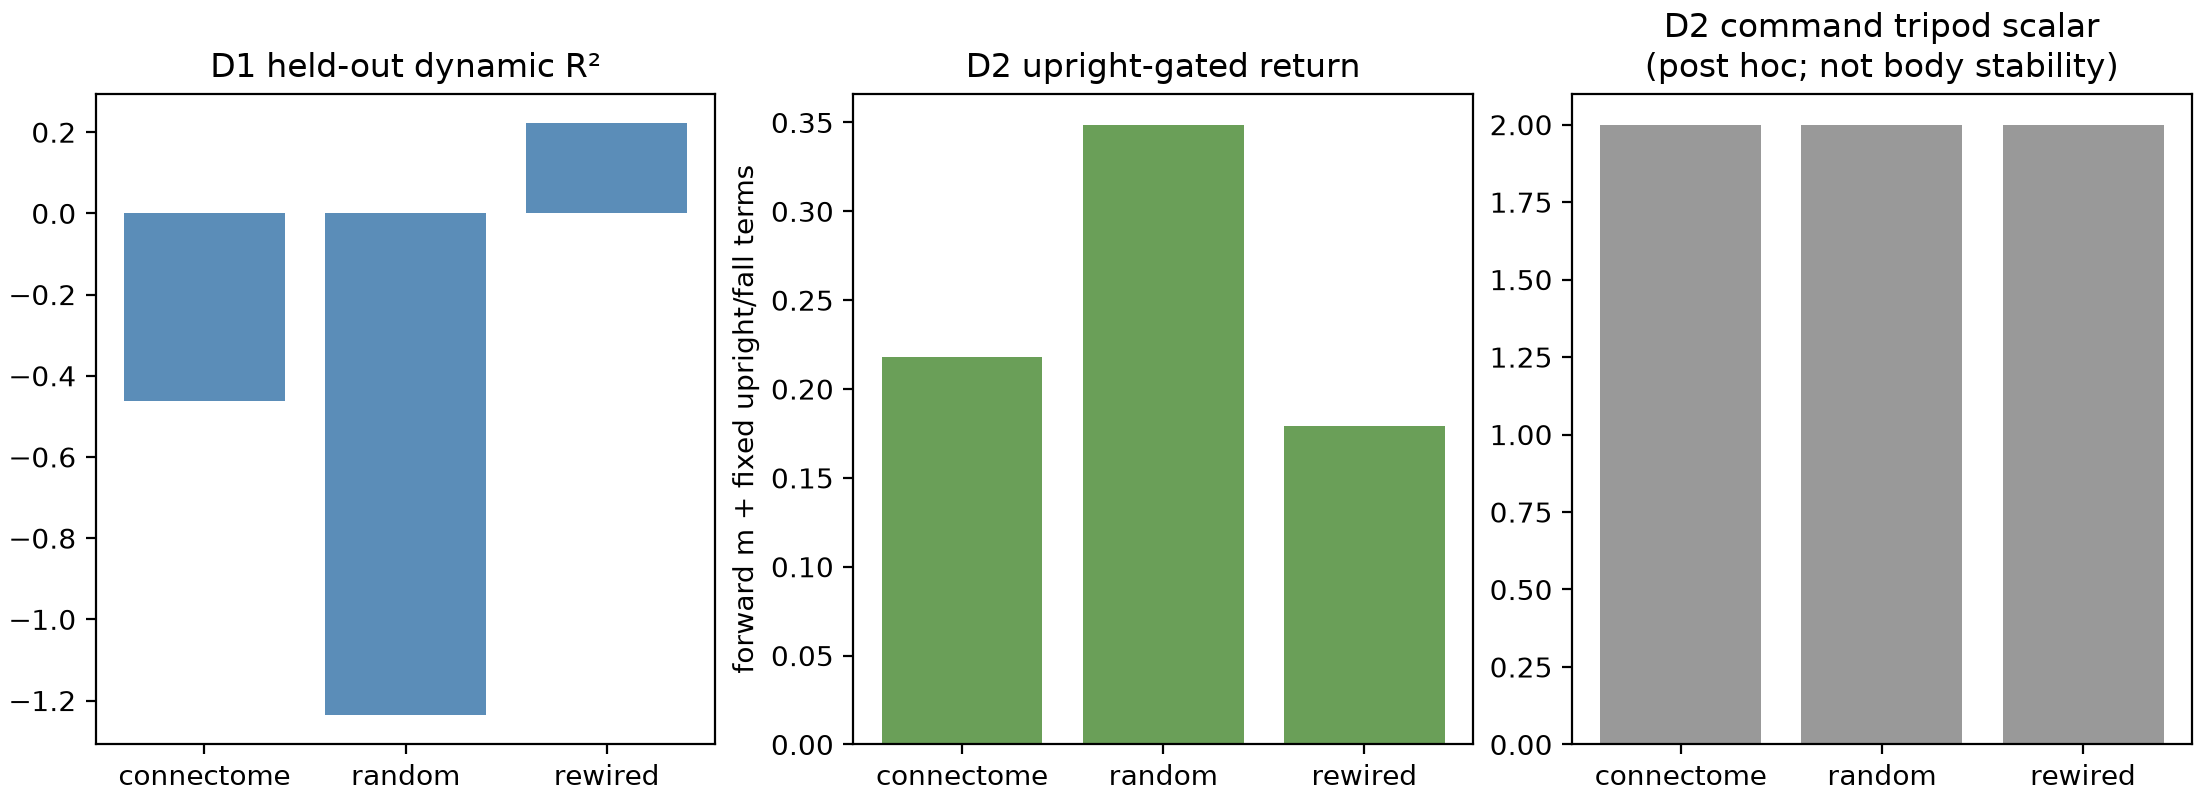

The file beside this chart, header and first rows:
condition, d1_heldout_r2_all, d1_heldout_r2_dynamic, d1_forward_m, d1_forward_ci_low, d1_forward_ci_high, d1_tripod_coherence, d1_tripod_ci_low, d1_tripod_ci_high, d2_forward_m, d2_forward_ci_low, d2_forward_ci_high, d2_return, d2_return_ci_low, d2_return_ci_high, d2_tripod_coherence, d2_tripod_ci_low, d2_tripod_ci_high, d2_falls
connectome, 0.02412, -0.4633, 0.3698, 0.3609, 0.3768, 2.0, 2.0, 2.0, 0.5804, 0.2849, 0.8848, 0.2179, -0.1891, 0.625, 2.0, 2.0, 2.0, 3
random, -0.4906, -1.235, 0.4091, 0.3774, 0.4397, 2.0, 2.0, 2.0, 0.8488, 0.7307, 0.9188, 0.3488, 0.2307, 0.4188, 2.0, 2.0, 2.0, 4
rewired, 0.4809, 0.2219, 0.3629, 0.3445, 0.3807, 2.0, 2.0, 2.0, 0.5417, 0.2215, 0.769, 0.1792, -0.2515, 0.5917, 2.0, 2.0, 2.0, 3
